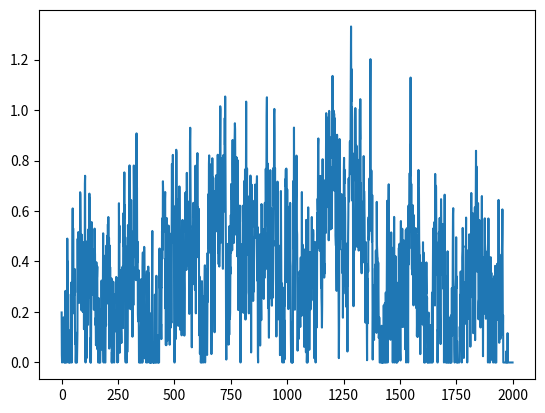
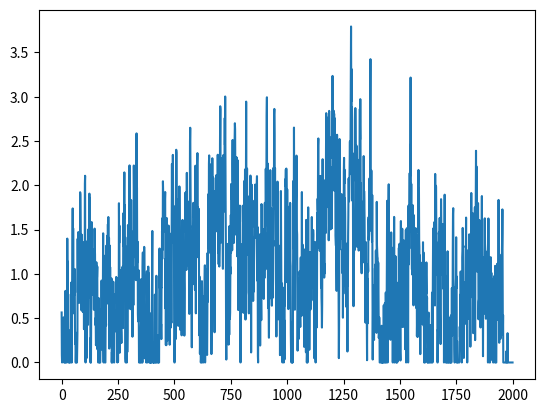

Here is the Python script that generated these plots, in order:
import numpy as np
from scipy import signal as ss
from scipy.stats import zscore
import matplotlib.pyplot as plt
def make_noise(num_traces=10, num_samples=1000, mean_fr = 1, std_fr = 1):
    num_samples = num_samples+2000
    # Normalised Frequencies
    # fv = np.linspace(0, 1, 40)
    # Amplitudes Of '1/f'                                
    # a = 1/(1+2*fv)                
    # Filter Numerator Coefficients              
    # b = ss.firls(43, fv, a)                                   

    B = [0.049922035, -0.095993537, 0.050612699, -0.004408786]
    A = [1, -2.494956002,   2.017265875,  -0.522189400]

    invfn = np.zeros((num_traces,num_samples))

    for i in np.arange(0,num_traces):
        # Create White Noise
        wn = np.random.normal(loc=1,scale=0.5,size=num_samples) 
        # Create '1/f' Noise
        invfn[i,:] = zscore(ss.lfilter(B, A, wn))                           

    # Rectify invfn (Remove negative values and rescaled to have a mean value of 1/1000)
    invfn_truncated = invfn[:,2000:]
    invfn_truncated[invfn_truncated<0] = 0
    invfn_rescaled = invfn_truncated/np.mean(invfn_truncated[:,2000:])

    return invfn[:,2000:]

sample_list = make_noise(num_traces=10,num_samples=2000, mean_fr = 1, std_fr = 1)

sample = sample_list[2]
print(np.mean(sample))
plt.figure()
plt.plot(sample)

sample[sample<0] = 0
sample = sample/np.mean(sample)
print(np.mean(sample))
plt.figure()
plt.plot(sample)
plt.show()

